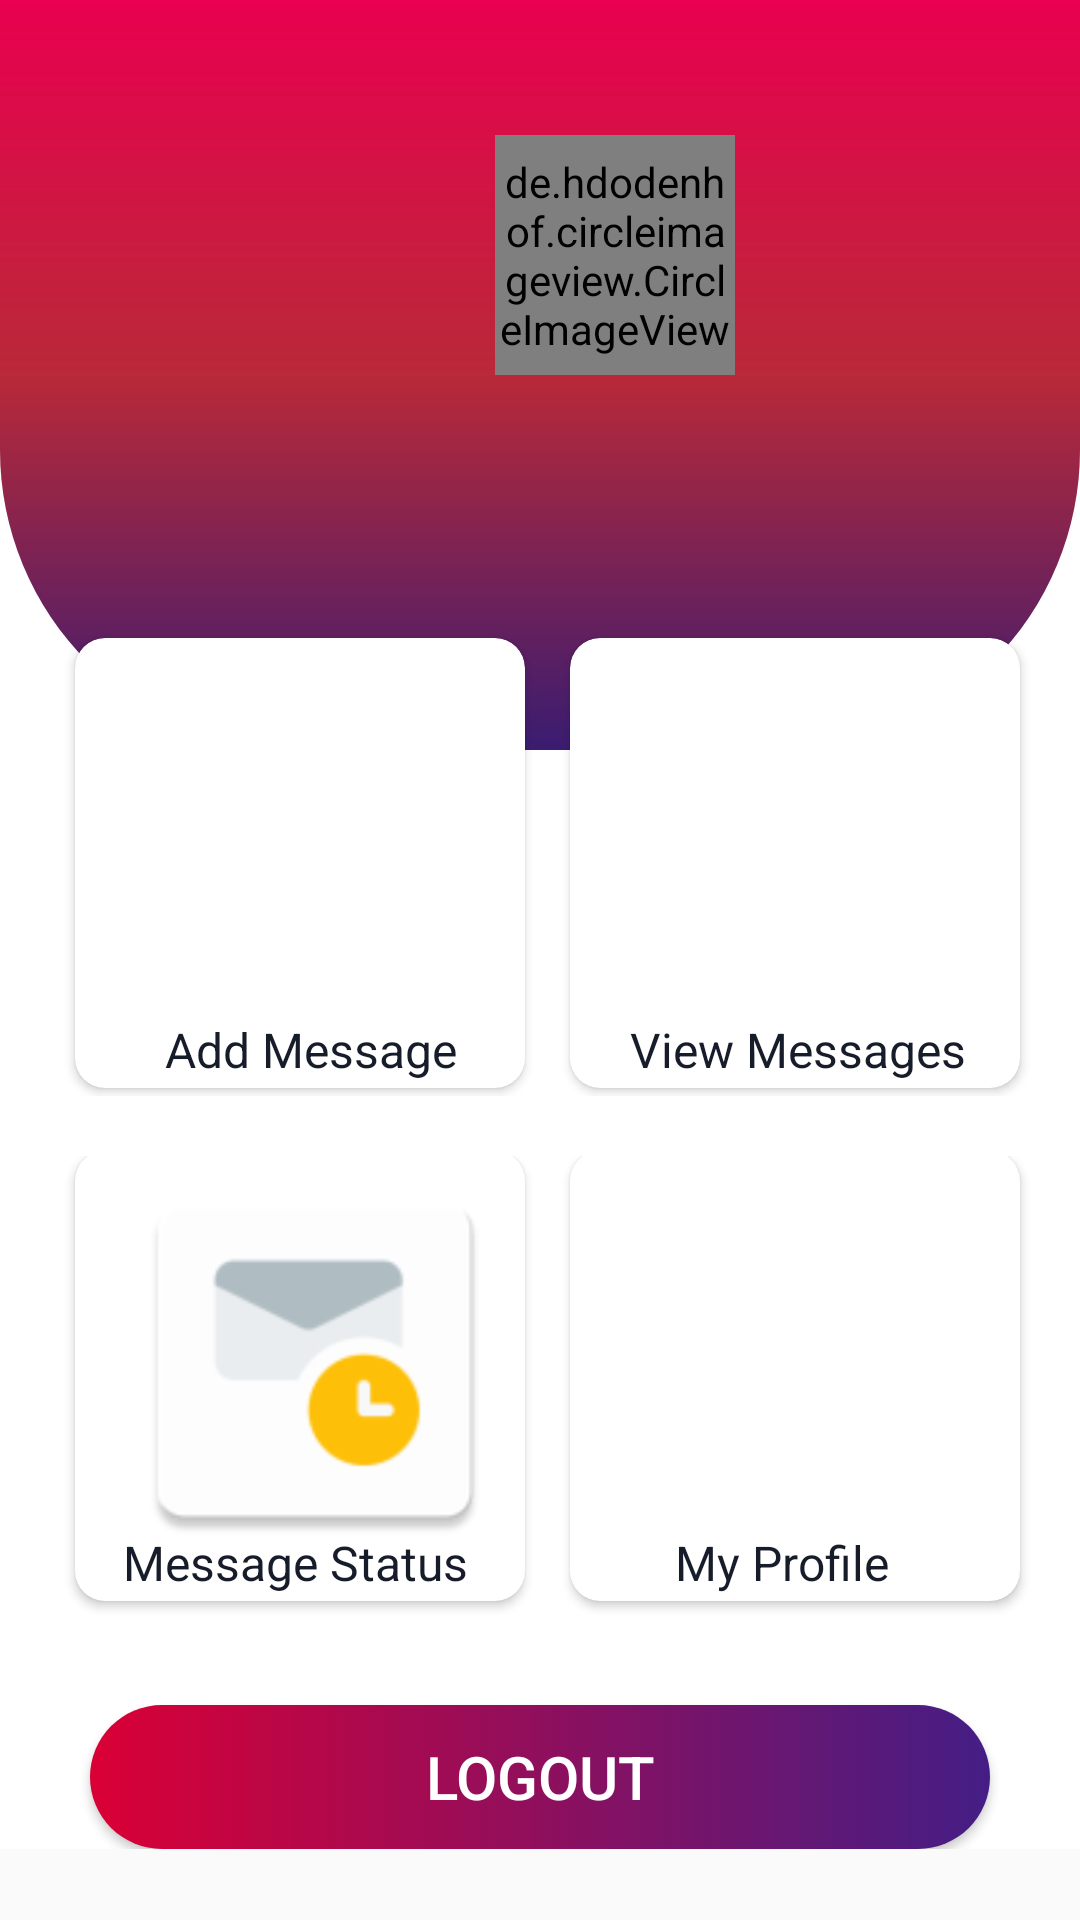

Android layout source for this screen:
<!-- AndroidManifest.xml: application theme AppTheme -->
<!-- res/layout/activity_home.xml -->
<?xml version="1.0" encoding="utf-8"?>
<ScrollView xmlns:android="http://schemas.android.com/apk/res/android"
    xmlns:app="http://schemas.android.com/apk/res-auto"
    xmlns:tools="http://schemas.android.com/tools"
    android:layout_width="match_parent"
    android:layout_height="match_parent"
    app:layout_behavior="@string/appbar_scrolling_view_behavior"
    tools:context=".Home"
    tools:showIn="@layout/activity_home"
    android:orientation="vertical"
    >

    <LinearLayout

        android:layout_width="match_parent"
        android:layout_height="match_parent"
        android:orientation="vertical"
        android:background="#ffffff">
        <RelativeLayout
            android:layout_width="match_parent"
            android:layout_height="250dp"
            android:orientation="vertical"
            android:background="@drawable/homeback"
            >
            <de.hdodenhof.circleimageview.CircleImageView
                xmlns:app="http://schemas.android.com/apk/res-auto"
                android:id="@+id/pro"
                android:layout_width="80dp"
                android:layout_height="80dp"
                android:layout_marginStart="150dp"
                android:layout_marginTop="30dp"
                android:src="@mipmap/pro" />
            <TextView
                android:textStyle="bold"
                android:layout_marginTop="5dp"
                android:layout_below="@+id/pro"
                android:gravity="center"
                android:text=""
                android:id="@+id/role"
                android:textColor="@color/white"
                android:layout_width="match_parent"
                android:layout_height="wrap_content"

                >

            </TextView>
            <TextView
                android:textStyle="bold"
                android:layout_below="@+id/role"
                android:text=""
                android:gravity="center"
                android:id="@+id/name"
                android:textColor="@color/white"
                android:layout_width="match_parent"
                android:layout_height="wrap_content">

            </TextView>
            <TextView
                android:layout_below="@+id/name"
                android:text=""
               android:textStyle="bold"
                android:gravity="center"
                android:id="@+id/enrollment"
                android:textColor="@color/white"
                android:layout_width="match_parent"
                android:layout_height="wrap_content">
            </TextView>
        </RelativeLayout>

        <LinearLayout
            android:layout_marginTop="-60dp"
            android:layout_width="match_parent"
            android:layout_height="match_parent"
            android:orientation="horizontal"
            android:layout_marginLeft="5dp"
            android:padding="10dp"
            android:gravity="center">
            <androidx.cardview.widget.CardView
                android:id="@+id/addmsg"
                app:cardCornerRadius="10dp"
                android:layout_width="150dp"
                android:layout_height="150dp"
                android:layout_marginTop="10dp"
                android:layout_marginBottom="5dp"
                android:background="@color/pink">

                <ImageView
                    android:padding="10dp"
                    android:layout_width="match_parent"
                    android:layout_height="match_parent"
                    android:src="@mipmap/addmessage">

                </ImageView>
                <TextView
                    android:layout_marginBottom="2dp"
                    android:layout_width="wrap_content"
                    android:layout_height="wrap_content"
                    android:text="Add Message"
                    android:layout_gravity="bottom"
                    android:layout_marginLeft="30dp"
                    android:textColor="@color/colorPrimaryDark"
                    android:textSize="16dp"></TextView>



            </androidx.cardview.widget.CardView>
            <androidx.cardview.widget.CardView
                android:id="@+id/viewmsg"
                android:layout_marginLeft="15dp"
                android:layout_width="150dp"
                android:layout_height="150dp"
                app:cardCornerRadius="10dp"
                android:layout_marginTop="10dp"
                android:layout_marginBottom="5dp"
                android:background="@color/pink">
                <ImageView
                    android:padding="10dp"
                    android:layout_width="match_parent"
                    android:layout_height="match_parent"
                    android:src="@mipmap/viewmessage">

                </ImageView>
                <TextView
                    android:layout_marginBottom="2dp"
                    android:layout_width="wrap_content"
                    android:layout_height="wrap_content"
                    android:text="View Messages"
                    android:layout_gravity="bottom"
                    android:layout_marginLeft="20dp"
                    android:textColor="@color/colorPrimaryDark"
                    android:textSize="16dp"></TextView>




            </androidx.cardview.widget.CardView>
        </LinearLayout>
        <LinearLayout
            android:layout_width="match_parent"
            android:layout_height="match_parent"
            android:orientation="horizontal"
            android:layout_marginLeft="5dp"
            android:padding="10dp"
            android:gravity="center">
            <androidx.cardview.widget.CardView
                android:id="@+id/feedback"
                app:cardCornerRadius="10dp"
                android:layout_width="150dp"
                android:layout_marginBottom="3dp"
                android:layout_height="150dp"
                android:background="@color/pink"

                >
                <ImageView
                    android:padding="4dp"
                    android:layout_marginBottom="10dp"
                    android:layout_marginLeft="10dp"
                    android:layout_width="match_parent"
                    android:layout_height="match_parent"
                    android:src="@mipmap/msgstatus">

                </ImageView>
                <TextView
                    android:layout_width="wrap_content"
                    android:layout_height="wrap_content"
                    android:text="Message Status"
                    android:layout_gravity="bottom"
                    android:layout_marginLeft="16dp"
                    android:layout_marginBottom="2dp"
                    android:textColor="@color/colorPrimaryDark"
                    android:textSize="16dp"></TextView>



            </androidx.cardview.widget.CardView>
            <androidx.cardview.widget.CardView
                android:layout_marginLeft="15dp"
                android:id="@+id/editprofile"
                app:cardCornerRadius="10dp"
                android:layout_width="150dp"
                android:layout_marginBottom="3dp"
                android:layout_height="150dp"
                android:background="@color/pink"
                >
                <ImageView
                    android:layout_marginTop="-5dp"
                    android:padding="4dp"
                    android:layout_width="match_parent"
                    android:layout_marginBottom="2dp"
                    android:layout_height="match_parent"
                    android:src="@mipmap/mypro">

                </ImageView>
                <TextView
                    android:layout_marginBottom="2dp"
                    android:layout_width="wrap_content"
                    android:layout_height="wrap_content"
                    android:text="My Profile"
                    android:layout_gravity="bottom"
                    android:layout_marginLeft="35dp"
                    android:textColor="@color/colorPrimaryDark"
                    android:textSize="16dp"></TextView>



            </androidx.cardview.widget.CardView>

        </LinearLayout>

        <Button
            android:padding="5dp"
            android:paddingLeft="5dp"
            android:paddingRight="5dp"
            android:id="@+id/logout"
            android:layout_marginTop="20dp"
            android:text="LOGOUT"
            android:textColor="@color/white"
            android:textSize="20dp"
            android:layout_gravity="center"
            android:layout_width="300dp"
            android:layout_height="wrap_content"
            android:background="@drawable/buttonstyleblue"
            >

        </Button>
    </LinearLayout>

</ScrollView>
<!-- resources referenced by this layout -->
<resources>
  <color name="colorPrimaryDark">#161C29</color>
  <color name="pink">#DA0035</color>
  <color name="white">#FFFFFF</color>
  <!-- drawable buttonstyleblue (drawable) -->
  <selector xmlns:android="http://schemas.android.com/apk/res/android">
      <item android:state_pressed="true">
          <shape xmlns:android="http://schemas.android.com/apk/res/android">
              <solid android:color="@color/pink"/>
              <corners android:radius="25dp"/>
              <padding android:top="15dp" android:bottom="15dp" android:left="15dp" android:right="15dp"/>
              <gradient
                  android:startColor="#441E85"
                  android:angle="360"
                  android:endColor="@color/pink">
              </gradient>
          </shape>
  
      </item>
      <item android:state_pressed="false">
          <shape xmlns:android="http://schemas.android.com/apk/res/android">
              <solid android:color="@color/pink"/>
              <corners android:radius="25dp"/>
              <padding android:top="15dp" android:bottom="15dp" android:left="15dp" android:right="15dp"/>
              <gradient
                  android:startColor="@color/pink"
                  android:angle="360"
                  android:endColor="#441E85">
              </gradient>
          </shape>
      </item>
  </selector>
  <!-- drawable homeback (drawable) -->
  <?xml version="1.0" encoding="utf-8"?>
  <shape xmlns:android="http://schemas.android.com/apk/res/android">
      <solid android:color="@color/pink"/>
      <corners android:bottomLeftRadius="100dp" android:bottomRightRadius="100dp"/>
      <padding android:top="15dp" android:bottom="15dp" android:left="15dp" android:right="15dp"/>
      <gradient
          android:startColor="#3a1c71"
          android:centerColor="#B92938"
          android:endColor="#E90050"
          android:angle="90" />
  </shape>
  <!-- mipmap addmessage (mipmap-anydpi-v26) -->
  <?xml version="1.0" encoding="utf-8"?>
  <adaptive-icon xmlns:android="http://schemas.android.com/apk/res/android">
      <background android:drawable="@color/addmessage_background"/>
      <foreground android:drawable="@mipmap/addmessage_foreground"/>
  </adaptive-icon>
  <!-- mipmap msgstatus: png bitmap (mipmap-hdpi, 1505 bytes) -->
  <!-- mipmap mypro (mipmap-anydpi-v26) -->
  <?xml version="1.0" encoding="utf-8"?>
  <adaptive-icon xmlns:android="http://schemas.android.com/apk/res/android">
      <background android:drawable="@color/mypro_background"/>
      <foreground android:drawable="@mipmap/mypro_foreground"/>
  </adaptive-icon>
  <!-- mipmap pro (mipmap-anydpi-v26) -->
  <?xml version="1.0" encoding="utf-8"?>
  <adaptive-icon xmlns:android="http://schemas.android.com/apk/res/android">
      <background android:drawable="@color/pro_background"/>
      <foreground android:drawable="@mipmap/pro_foreground"/>
  </adaptive-icon>
  <!-- mipmap viewmessage (mipmap-anydpi-v26) -->
  <?xml version="1.0" encoding="utf-8"?>
  <adaptive-icon xmlns:android="http://schemas.android.com/apk/res/android">
      <background android:drawable="@color/viewmessage_background"/>
      <foreground android:drawable="@mipmap/viewmessage_foreground"/>
  </adaptive-icon>
  <style name="AppTheme" parent="Theme.AppCompat.Light.NoActionBar">
          
          <item name="colorPrimary">@color/colorPrimaryDark</item>
          <item name="colorPrimaryDark">@color/pink</item>
          <item name="colorAccent">@color/pink</item>
      </style>
  <color name="addmessage_background">#FFFFFF</color>
  <color name="mypro_background">#FFFFFF</color>
  <color name="pro_background">#CF1944</color>
  <color name="viewmessage_background">#FFFFFF</color>
</resources>
